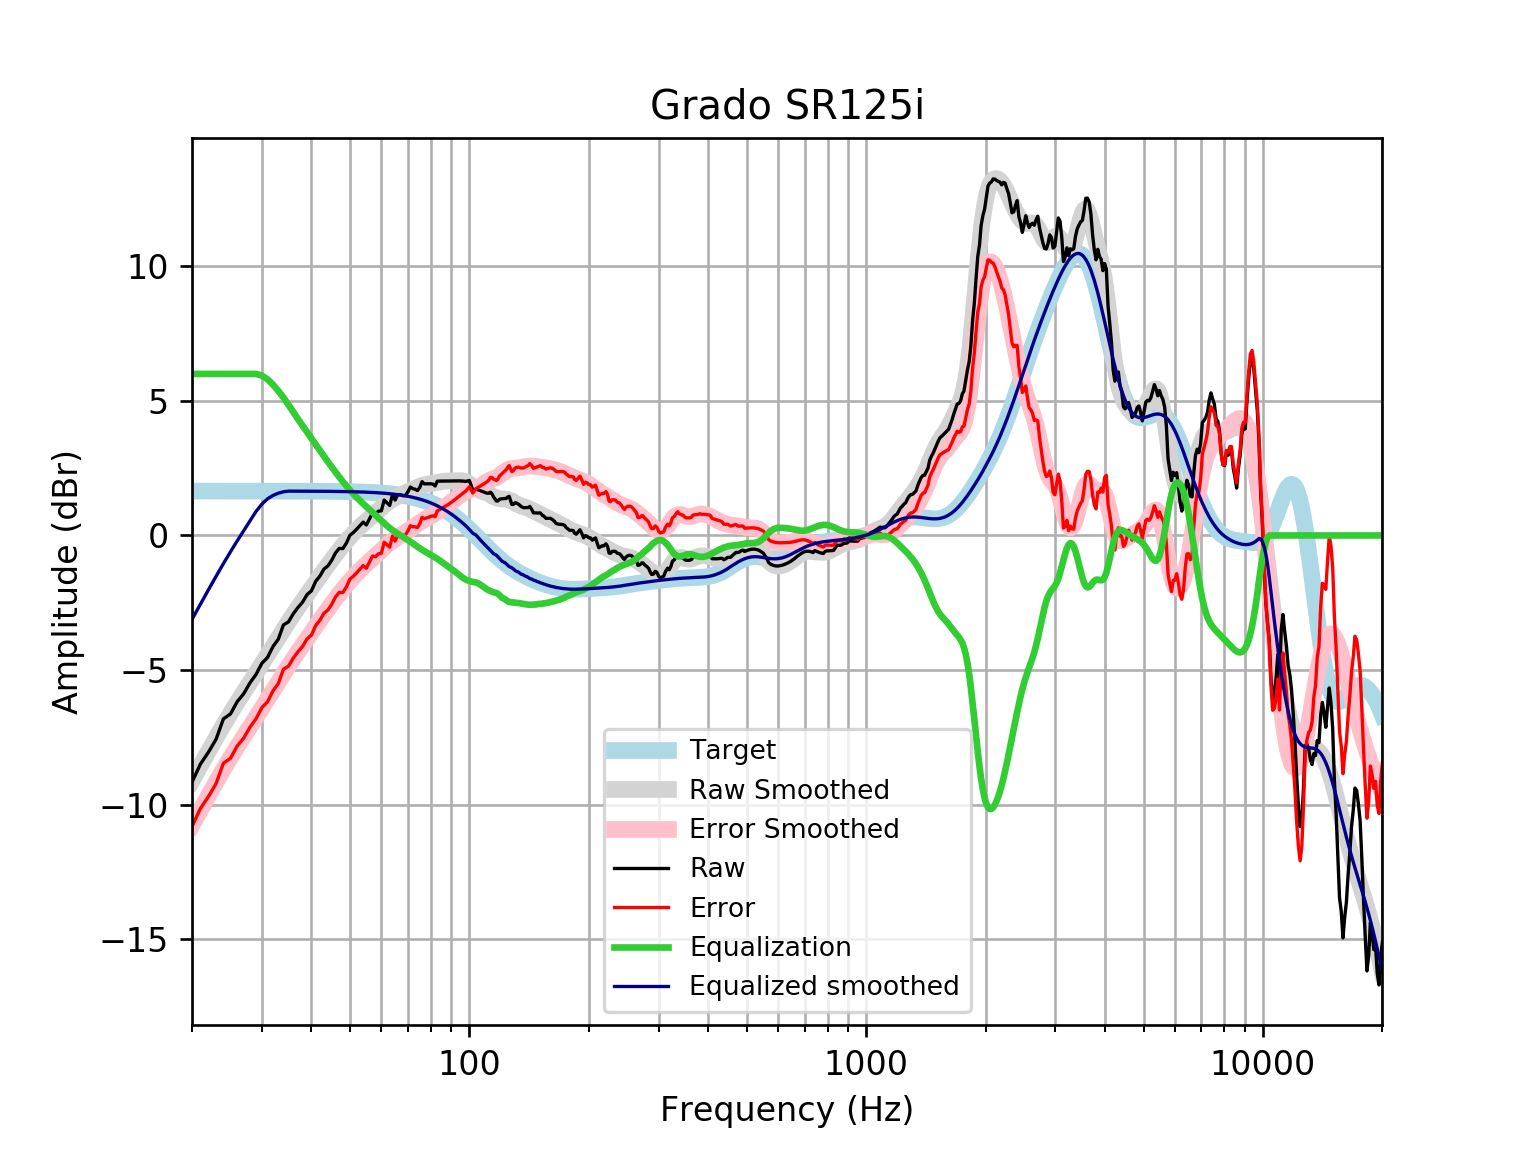

The file beside this chart, header and first rows:
frequency, raw, error, smoothed, error_smoothed, equalization, equalized_raw, equalized_smoothed, target
20, -9.163, -10.81, -9.117, -10.76, 6, -3.163, -3.117, 1.648
21, -8.493, -10.14, -8.553, -10.2, 6, -2.493, -2.553, 1.648
22, -8.052, -9.7, -8.019, -9.667, 6.0, -2.052, -2.019, 1.648
23, -7.568, -9.215, -7.517, -9.164, 6.0, -1.568, -1.517, 1.648
24, -6.812, -8.46, -7.045, -8.693, 6, -0.8121, -1.045, 1.648
25, -6.631, -8.279, -6.608, -8.256, 6.0, -0.631, -0.6084, 1.648
26, -6.173, -7.82, -6.202, -7.849, 6.0, -0.1728, -0.2018, 1.648
27, -5.878, -7.526, -5.821, -7.468, 6.0, 0.122, 0.1794, 1.648
28, -5.474, -7.121, -5.459, -7.106, 6, 0.5263, 0.5412, 1.647
29, -5.162, -6.81, -5.11, -6.758, 6, 0.8376, 0.8898, 1.647
30, -4.749, -6.396, -4.771, -6.418, 5.934, 1.186, 1.163, 1.647
31, -4.532, -6.179, -4.439, -6.086, 5.799, 1.267, 1.36, 1.647
32, -4.125, -5.772, -4.114, -5.761, 5.6, 1.475, 1.486, 1.647
33, -3.853, -5.5, -3.8, -5.446, 5.368, 1.515, 1.568, 1.647
34, -3.323, -4.969, -3.498, -5.144, 5.119, 1.797, 1.622, 1.646
35, -3.211, -4.857, -3.21, -4.856, 4.856, 1.644, 1.646, 1.646
36, -2.91, -4.555, -2.937, -4.582, 4.582, 1.672, 1.645, 1.645
37, -2.674, -4.319, -2.678, -4.323, 4.323, 1.649, 1.645, 1.645
38, -2.475, -4.119, -2.43, -4.075, 4.075, 1.6, 1.644, 1.644
39, -2.196, -3.84, -2.192, -3.836, 3.836, 1.639, 1.644, 1.644
40, -2.056, -3.699, -1.961, -3.604, 3.604, 1.548, 1.643, 1.643
41, -1.702, -3.344, -1.736, -3.378, 3.378, 1.676, 1.642, 1.642
42, -1.513, -3.154, -1.517, -3.158, 3.158, 1.645, 1.641, 1.641
43, -1.25, -2.89, -1.304, -2.944, 2.944, 1.694, 1.64, 1.64
44, -1.134, -2.772, -1.099, -2.738, 2.738, 1.604, 1.639, 1.639
45, -0.9209, -2.558, -0.9028, -2.54, 2.54, 1.619, 1.637, 1.637
46, -0.6476, -2.283, -0.7153, -2.351, 2.351, 1.703, 1.635, 1.635
47, -0.482, -2.115, -0.5372, -2.171, 2.171, 1.689, 1.634, 1.633
48, -0.4878, -2.119, -0.3687, -2, 2, 1.512, 1.631, 1.631
49, -0.2816, -1.911, -0.2099, -1.839, 1.839, 1.557, 1.629, 1.629
50, 0.004998, -1.621, -0.06123, -1.687, 1.687, 1.692, 1.626, 1.626
51, 0.1075, -1.516, 0.07709, -1.546, 1.546, 1.654, 1.623, 1.623
52, 0.2315, -1.388, 0.2051, -1.415, 1.415, 1.646, 1.62, 1.62
53, 0.3645, -1.251, 0.3236, -1.292, 1.292, 1.657, 1.616, 1.616
54, 0.4941, -1.118, 0.434, -1.178, 1.178, 1.672, 1.612, 1.612
55, 0.3891, -1.218, 0.5385, -1.069, 1.069, 1.458, 1.607, 1.607
56, 0.6103, -0.9918, 0.6393, -0.9628, 0.9628, 1.573, 1.602, 1.602
57, 0.83, -0.7665, 0.7383, -0.8582, 0.8582, 1.688, 1.596, 1.596
58, 0.7961, -0.7942, 0.8364, -0.7539, 0.7539, 1.55, 1.59, 1.59
59, 0.9015, -0.682, 0.9332, -0.6502, 0.6502, 1.552, 1.583, 1.583
60, 0.9121, -0.6639, 1.027, -0.5485, 0.5485, 1.461, 1.576, 1.576
61, 1.314, -0.2534, 1.117, -0.4507, 0.4507, 1.765, 1.568, 1.568
62, 1.214, -0.345, 1.2, -0.3589, 0.3589, 1.573, 1.559, 1.559
63, 1.113, -0.4359, 1.275, -0.2744, 0.2744, 1.388, 1.549, 1.549
64, 1.516, -0.02295, 1.341, -0.1979, 0.1979, 1.713, 1.538, 1.538
65, 1.314, -0.2126, 1.398, -0.1286, 0.1286, 1.443, 1.527, 1.527
66, 1.516, 0.001051, 1.449, -0.06521, 0.06521, 1.581, 1.514, 1.514
67, 1.516, 0.01456, 1.495, -0.005626, 0.005626, 1.521, 1.501, 1.501
68, 1.475, -0.01102, 1.539, 0.05228, -0.05228, 1.423, 1.486, 1.486
69, 1.486, 0.01537, 1.581, 0.1103, -0.1103, 1.376, 1.471, 1.471
70, 1.616, 0.1624, 1.623, 0.1697, -0.1697, 1.446, 1.454, 1.454
71, 1.797, 0.3616, 1.666, 0.231, -0.231, 1.566, 1.436, 1.436
72, 1.738, 0.3219, 1.71, 0.2936, -0.2936, 1.444, 1.416, 1.416
73, 1.717, 0.3215, 1.752, 0.3566, -0.3566, 1.36, 1.395, 1.395
74, 1.667, 0.2945, 1.792, 0.4186, -0.4186, 1.249, 1.373, 1.373
75, 1.783, 0.4335, 1.827, 0.4779, -0.4779, 1.305, 1.349, 1.349
76, 1.998, 0.6743, 1.857, 0.5334, -0.5334, 1.465, 1.324, 1.324
77, 1.918, 0.6206, 1.882, 0.5847, -0.5847, 1.333, 1.297, 1.297
78, 1.918, 0.649, 1.901, 0.6321, -0.6321, 1.286, 1.269, 1.269
79, 1.918, 0.6789, 1.916, 0.6771, -0.6771, 1.241, 1.239, 1.239
... 553 more rows
